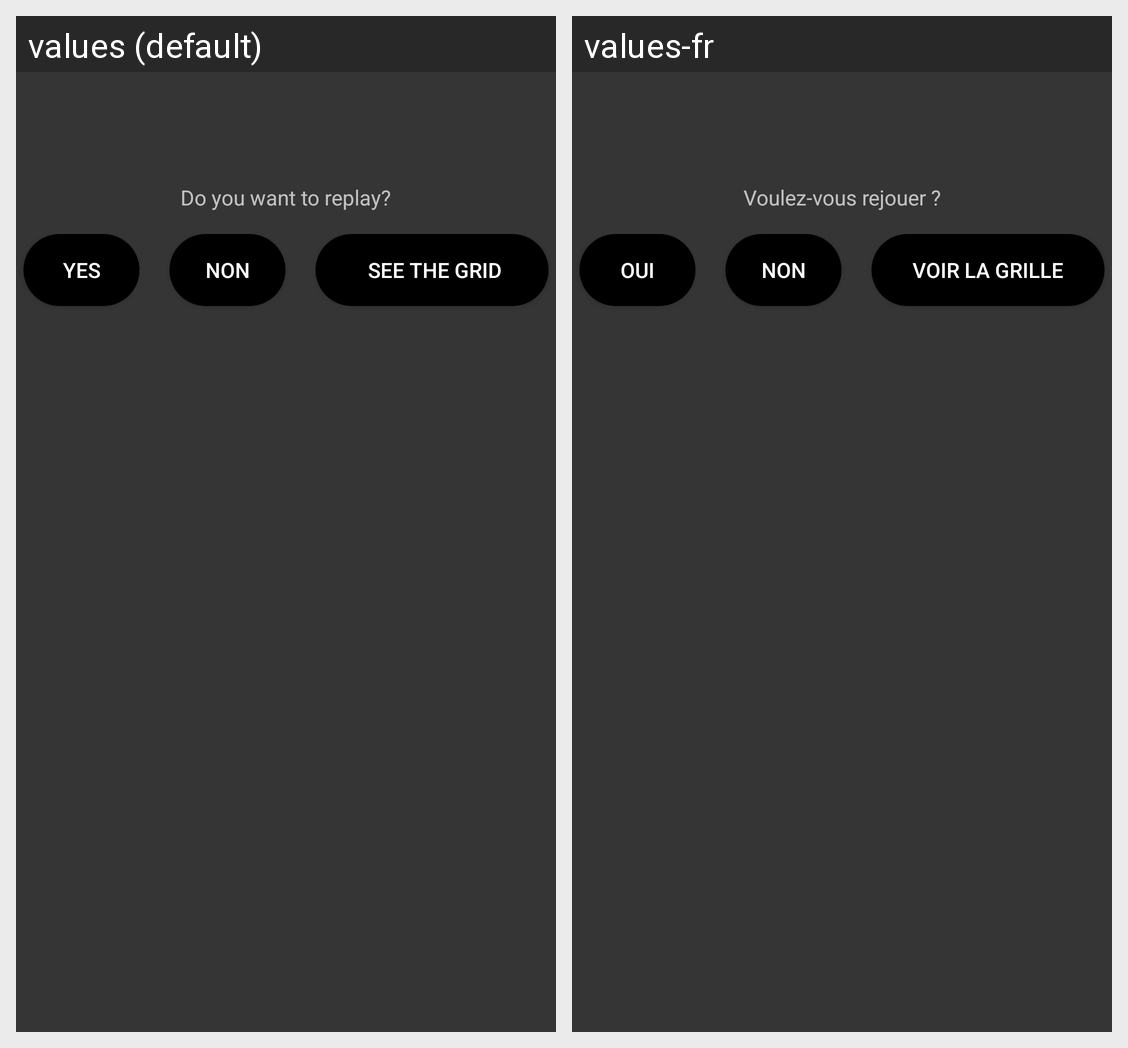

Here is an Android app screen in its default locale and in the app's own translations. Write out the translated-string differences for the strings that appear on this screen.
Android screen res/layout/dialog.xml rendered under 2 locales, left to right: values (default), values-fr. Device: Nexus 5 (rendered at 1080×1920; each locale shown at half size, 540×960, under a caption strip naming it); theme Theme.AppCompat.NoActionBar.
Strings drawn on this screen, with the default value and each locale's value (text and hints the layout hard-codes, and strings that could not be matched under every locale, appear in the picture but are not listed):

rejouer
  values: Do you want to replay?
  values-fr: Voulez-vous rejouer ?

oui
  values: Yes
  values-fr: Oui

non
  values: Non
  values-fr: Non

voirgrille
  values:  See the grid
  values-fr: Voir la grille
